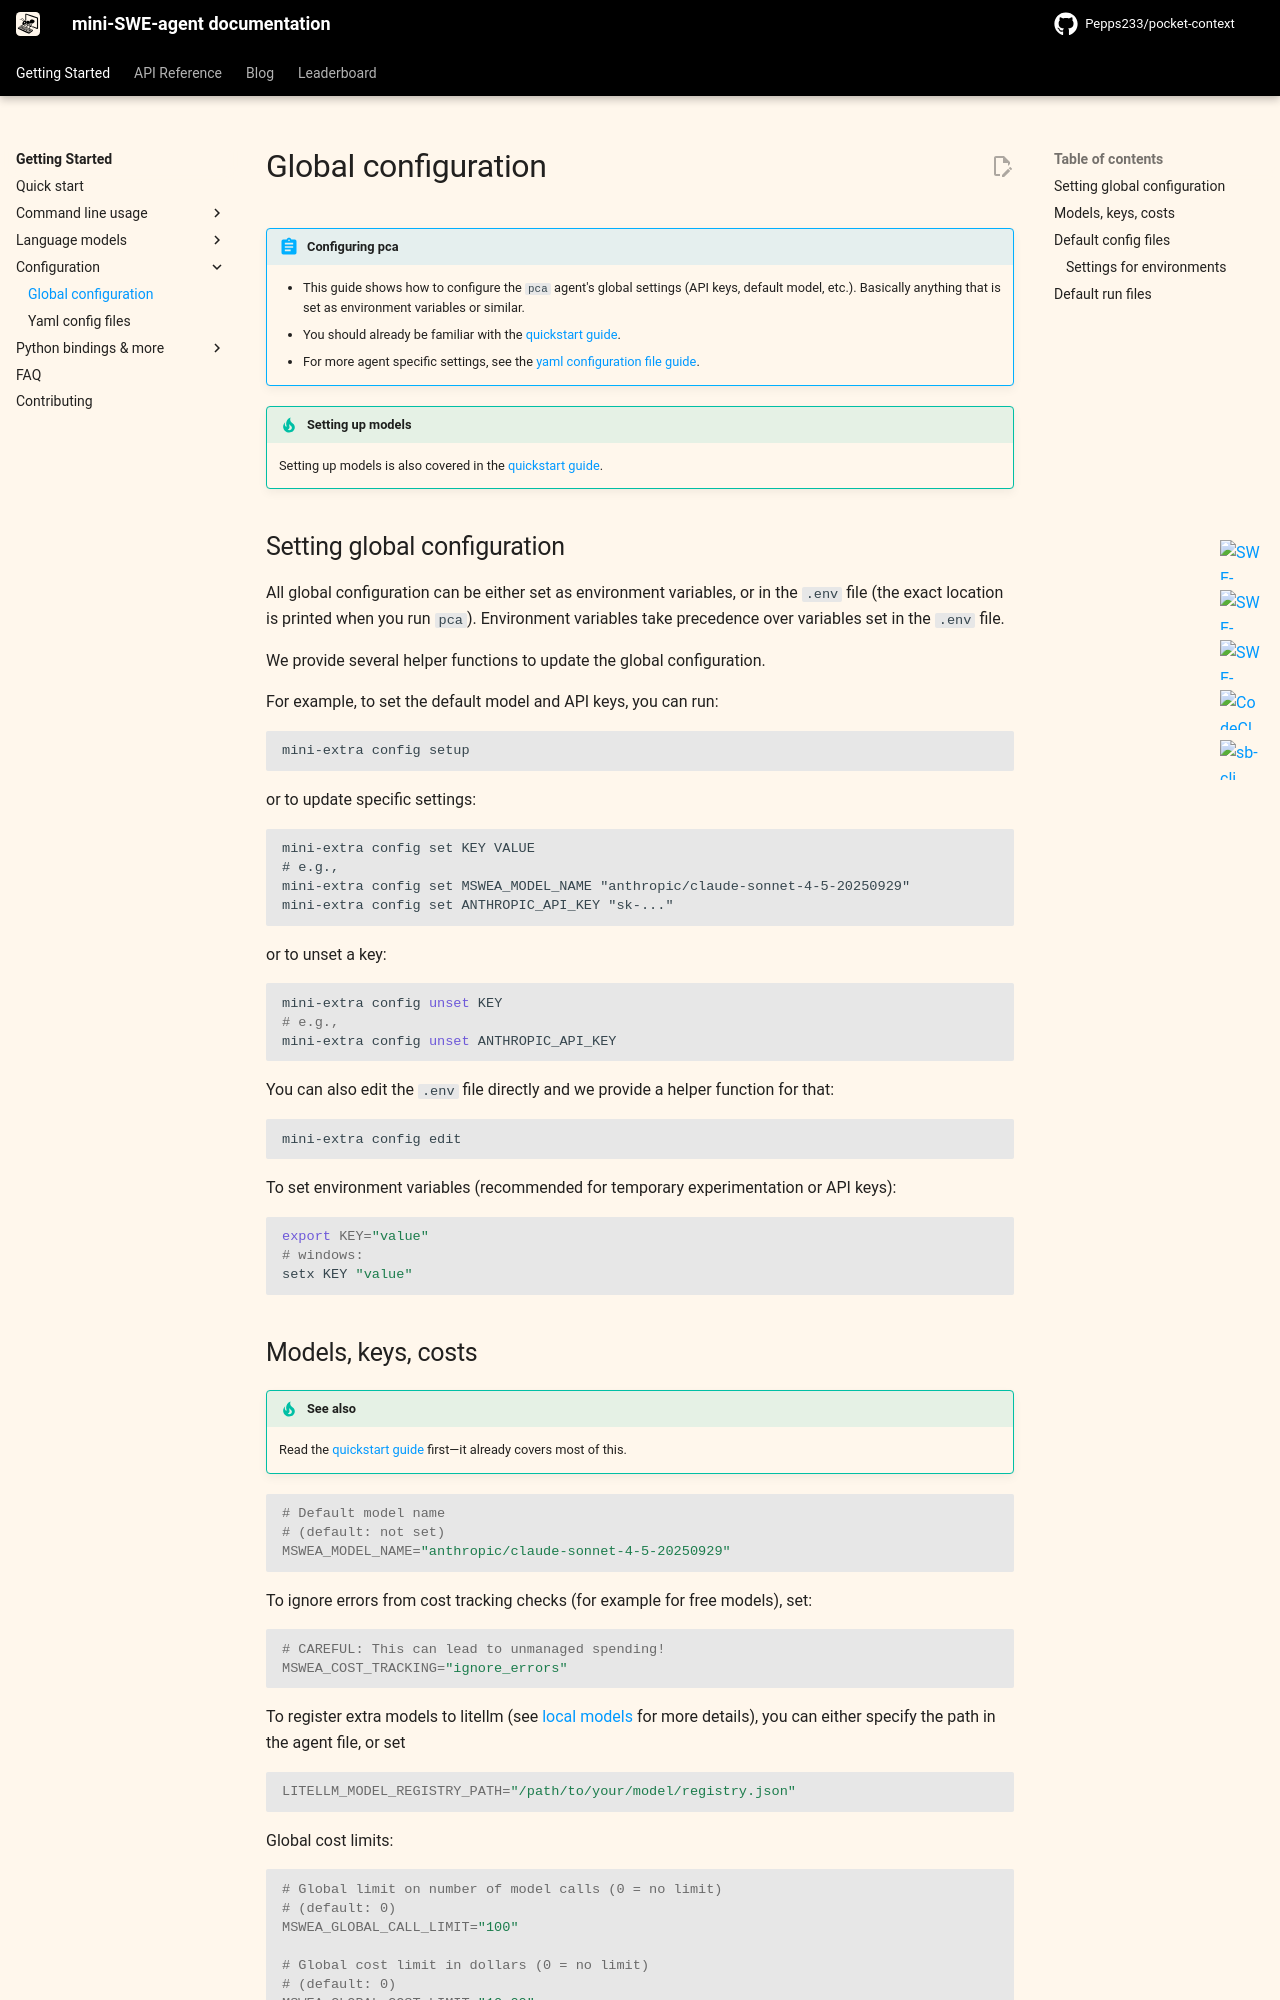

repository: Pepps233/pocket-context · page: v2/advanced/global_configuration/index.html · generator: mkdocs

# Global configuration

!!! abstract "Configuring pca"

    * This guide shows how to configure the `pca` agent's global settings (API keys, default model, etc.).
      Basically anything that is set as environment variables or similar.
    * You should already be familiar with the [quickstart guide](../quickstart.md).
    * For more agent specific settings, see the [yaml configuration file guide](yaml_configuration.md).

!!! tip "Setting up models"

    Setting up models is also covered in the [quickstart guide](../quickstart.md).

## Setting global configuration

All global configuration can be either set as environment variables, or in the `.env` file (the exact location is printed when you run `pca`).
Environment variables take precedence over variables set in the `.env` file.

We provide several helper functions to update the global configuration.

For example, to set the default model and API keys, you can run:

```bash
mini-extra config setup
```

or to update specific settings:

```
mini-extra config set KEY VALUE
# e.g.,
mini-extra config set MSWEA_MODEL_NAME "anthropic/claude-sonnet-4-5-20250929"
mini-extra config set ANTHROPIC_API_KEY "sk-..."
```

or to unset a key:

```bash
mini-extra config unset KEY
# e.g.,
mini-extra config unset ANTHROPIC_API_KEY
```

You can also edit the `.env` file directly and we provide a helper function for that:

```bash
mini-extra config edit
```

To set environment variables (recommended for temporary experimentation or API keys):

```bash
export KEY="value"
# windows:
setx KEY "value"
```
